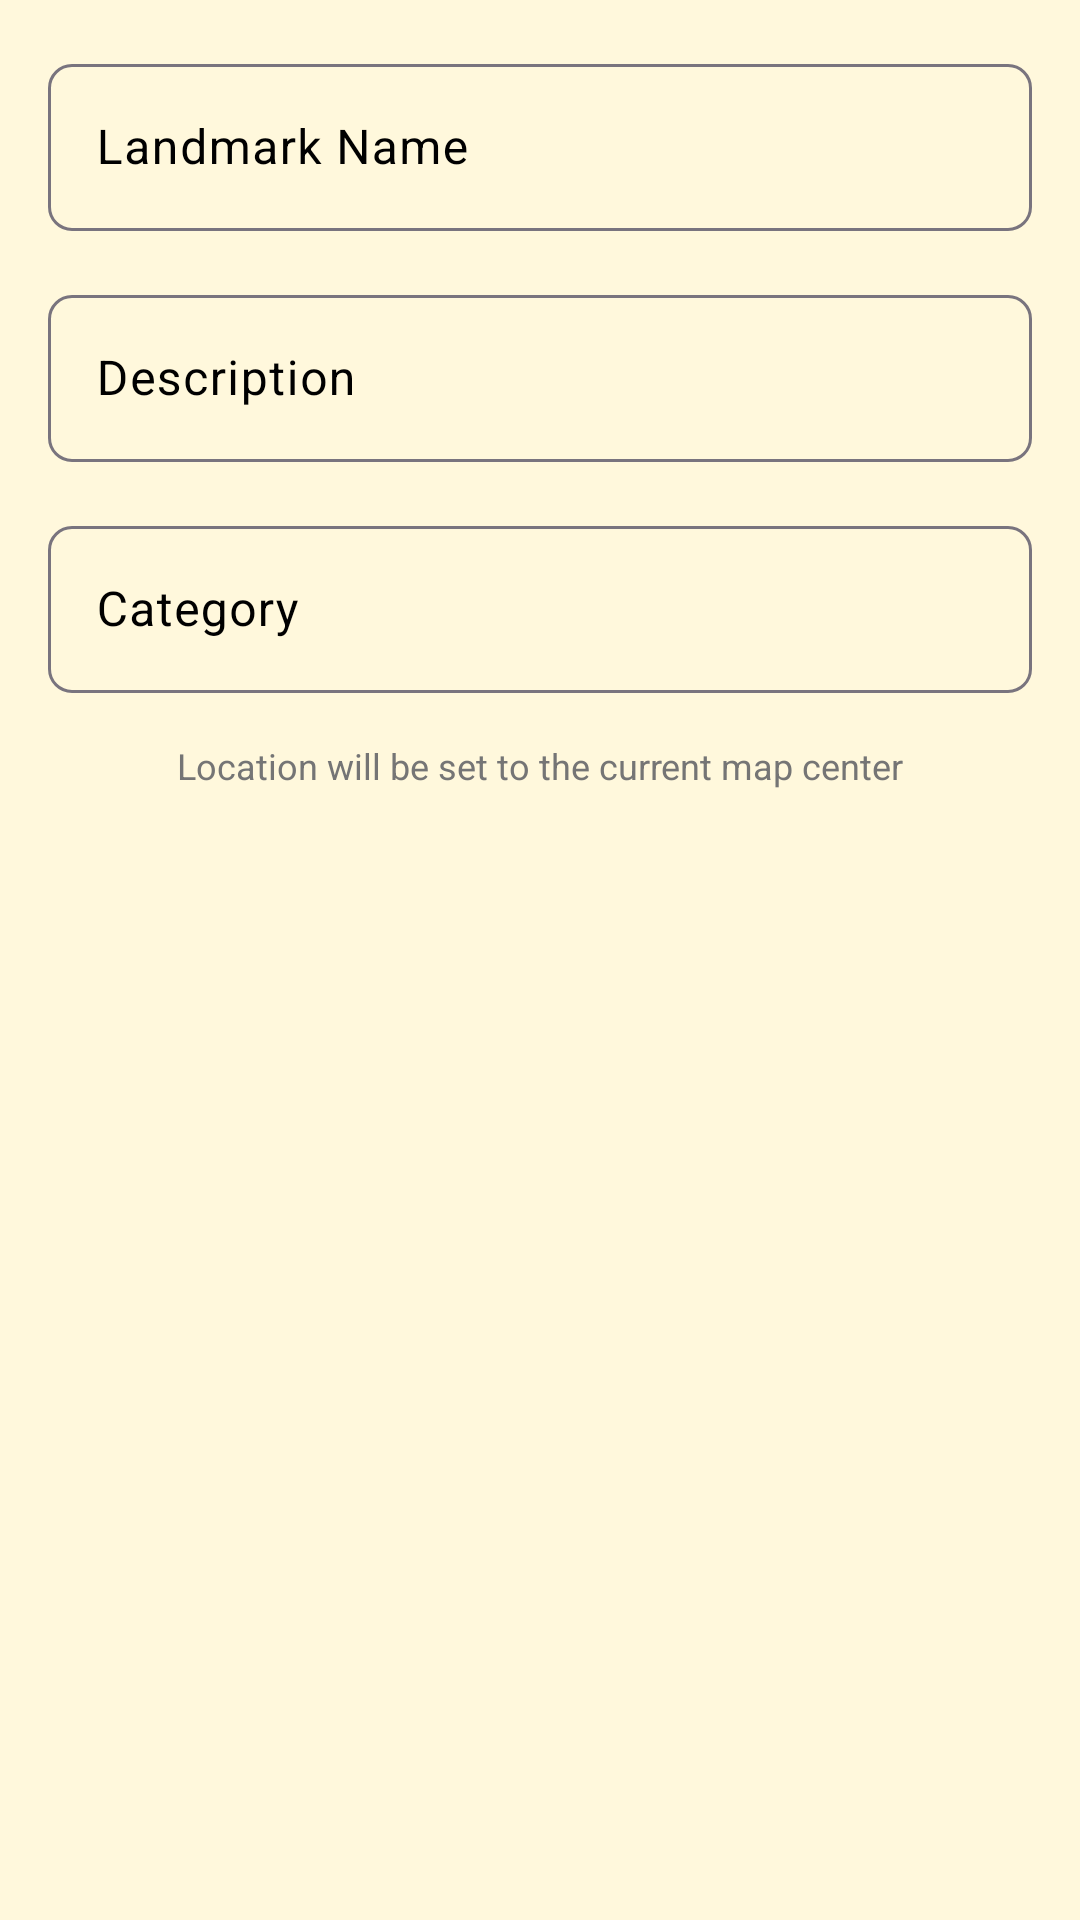

Produce the Android XML layout that renders to this screen, including the resource entries it uses.
<!-- AndroidManifest.xml: application theme Theme.GzingApp -->
<!-- res/layout/dialog_add_landmark.xml -->
<?xml version="1.0" encoding="utf-8"?>
<LinearLayout xmlns:android="http://schemas.android.com/apk/res/android"
    xmlns:app="http://schemas.android.com/apk/res-auto"
    android:layout_width="match_parent"
    android:layout_height="wrap_content"
    android:orientation="vertical"
    android:padding="16dp">

    <com.google.android.material.textfield.TextInputLayout
        android:layout_width="match_parent"
        android:layout_height="wrap_content"
        android:layout_marginBottom="16dp"
        android:hint="Landmark Name"
        app:boxBackgroundMode="outline"
        app:boxCornerRadiusTopStart="8dp"
        app:boxCornerRadiusTopEnd="8dp"
        app:boxCornerRadiusBottomStart="8dp"
        app:boxCornerRadiusBottomEnd="8dp">

        <com.google.android.material.textfield.TextInputEditText
            android:id="@+id/etLandmarkName"
            android:layout_width="match_parent"
            android:layout_height="wrap_content"
            android:inputType="text"
            android:maxLines="1" />

    </com.google.android.material.textfield.TextInputLayout>

    <com.google.android.material.textfield.TextInputLayout
        android:layout_width="match_parent"
        android:layout_height="wrap_content"
        android:layout_marginBottom="16dp"
        android:hint="Description"
        app:boxBackgroundMode="outline"
        app:boxCornerRadiusTopStart="8dp"
        app:boxCornerRadiusTopEnd="8dp"
        app:boxCornerRadiusBottomStart="8dp"
        app:boxCornerRadiusBottomEnd="8dp">

        <com.google.android.material.textfield.TextInputEditText
            android:id="@+id/etLandmarkDescription"
            android:layout_width="match_parent"
            android:layout_height="wrap_content"
            android:inputType="textMultiLine"
            android:maxLines="3" />

    </com.google.android.material.textfield.TextInputLayout>

    <com.google.android.material.textfield.TextInputLayout
        android:layout_width="match_parent"
        android:layout_height="wrap_content"
        android:layout_marginBottom="16dp"
        android:hint="Category"
        app:boxBackgroundMode="outline"
        app:boxCornerRadiusTopStart="8dp"
        app:boxCornerRadiusTopEnd="8dp"
        app:boxCornerRadiusBottomStart="8dp"
        app:boxCornerRadiusBottomEnd="8dp">

        <com.google.android.material.textfield.TextInputEditText
            android:id="@+id/etLandmarkCategory"
            android:layout_width="match_parent"
            android:layout_height="wrap_content"
            android:inputType="text"
            android:maxLines="1" />

    </com.google.android.material.textfield.TextInputLayout>

    <TextView
        android:layout_width="match_parent"
        android:layout_height="wrap_content"
        android:text="Location will be set to the current map center"
        android:textSize="12sp"
        android:textColor="@color/text_secondary"
        android:gravity="center" />

</LinearLayout>
<!-- resources referenced by this layout -->
<resources>
  <color name="text_secondary">#757575</color>
  <style name="Theme.GzingApp" parent="Theme.Material3.DayNight.NoActionBar">
          
          <item name="colorPrimary">@color/primary_brown</item>
          <item name="colorPrimaryDark">@color/primary_brown_variant</item>
          <item name="colorAccent">@color/accent_gold</item>
          
          
          <item name="colorOnPrimary">@android:color/white</item>
          <item name="colorPrimaryContainer">@color/primary_brown_variant</item>
          <item name="colorOnPrimaryContainer">@android:color/white</item>
          <item name="colorSecondary">@color/accent_gold</item>
          <item name="colorOnSecondary">@android:color/black</item>
          <item name="colorSecondaryContainer">@color/accent_gold</item>
          <item name="colorOnSecondaryContainer">@android:color/black</item>
          <item name="colorSurface">@android:color/white</item>
          <item name="colorOnSurface">@android:color/black</item>
          <item name="colorSurfaceVariant">@color/secondary_cream</item>
          <item name="colorOnSurfaceVariant">@android:color/black</item>
          
          
          <item name="android:colorBackground">@color/secondary_cream</item>
          
          
          <item name="android:statusBarColor">@color/primary_brown</item>
          <item name="android:windowLightStatusBar">false</item>
          
          
          <item name="android:navigationBarColor">@color/primary_beige</item>
          <item name="android:windowLightNavigationBar">true</item>
      </style>
  <color name="primary_brown">#8B4513</color>
  <color name="primary_brown_variant">#A0522D</color>
  <color name="accent_gold">#DAA520</color>
  <color name="secondary_cream">#FFF8DC</color>
  <color name="primary_beige">#F5E6D3</color>
</resources>
